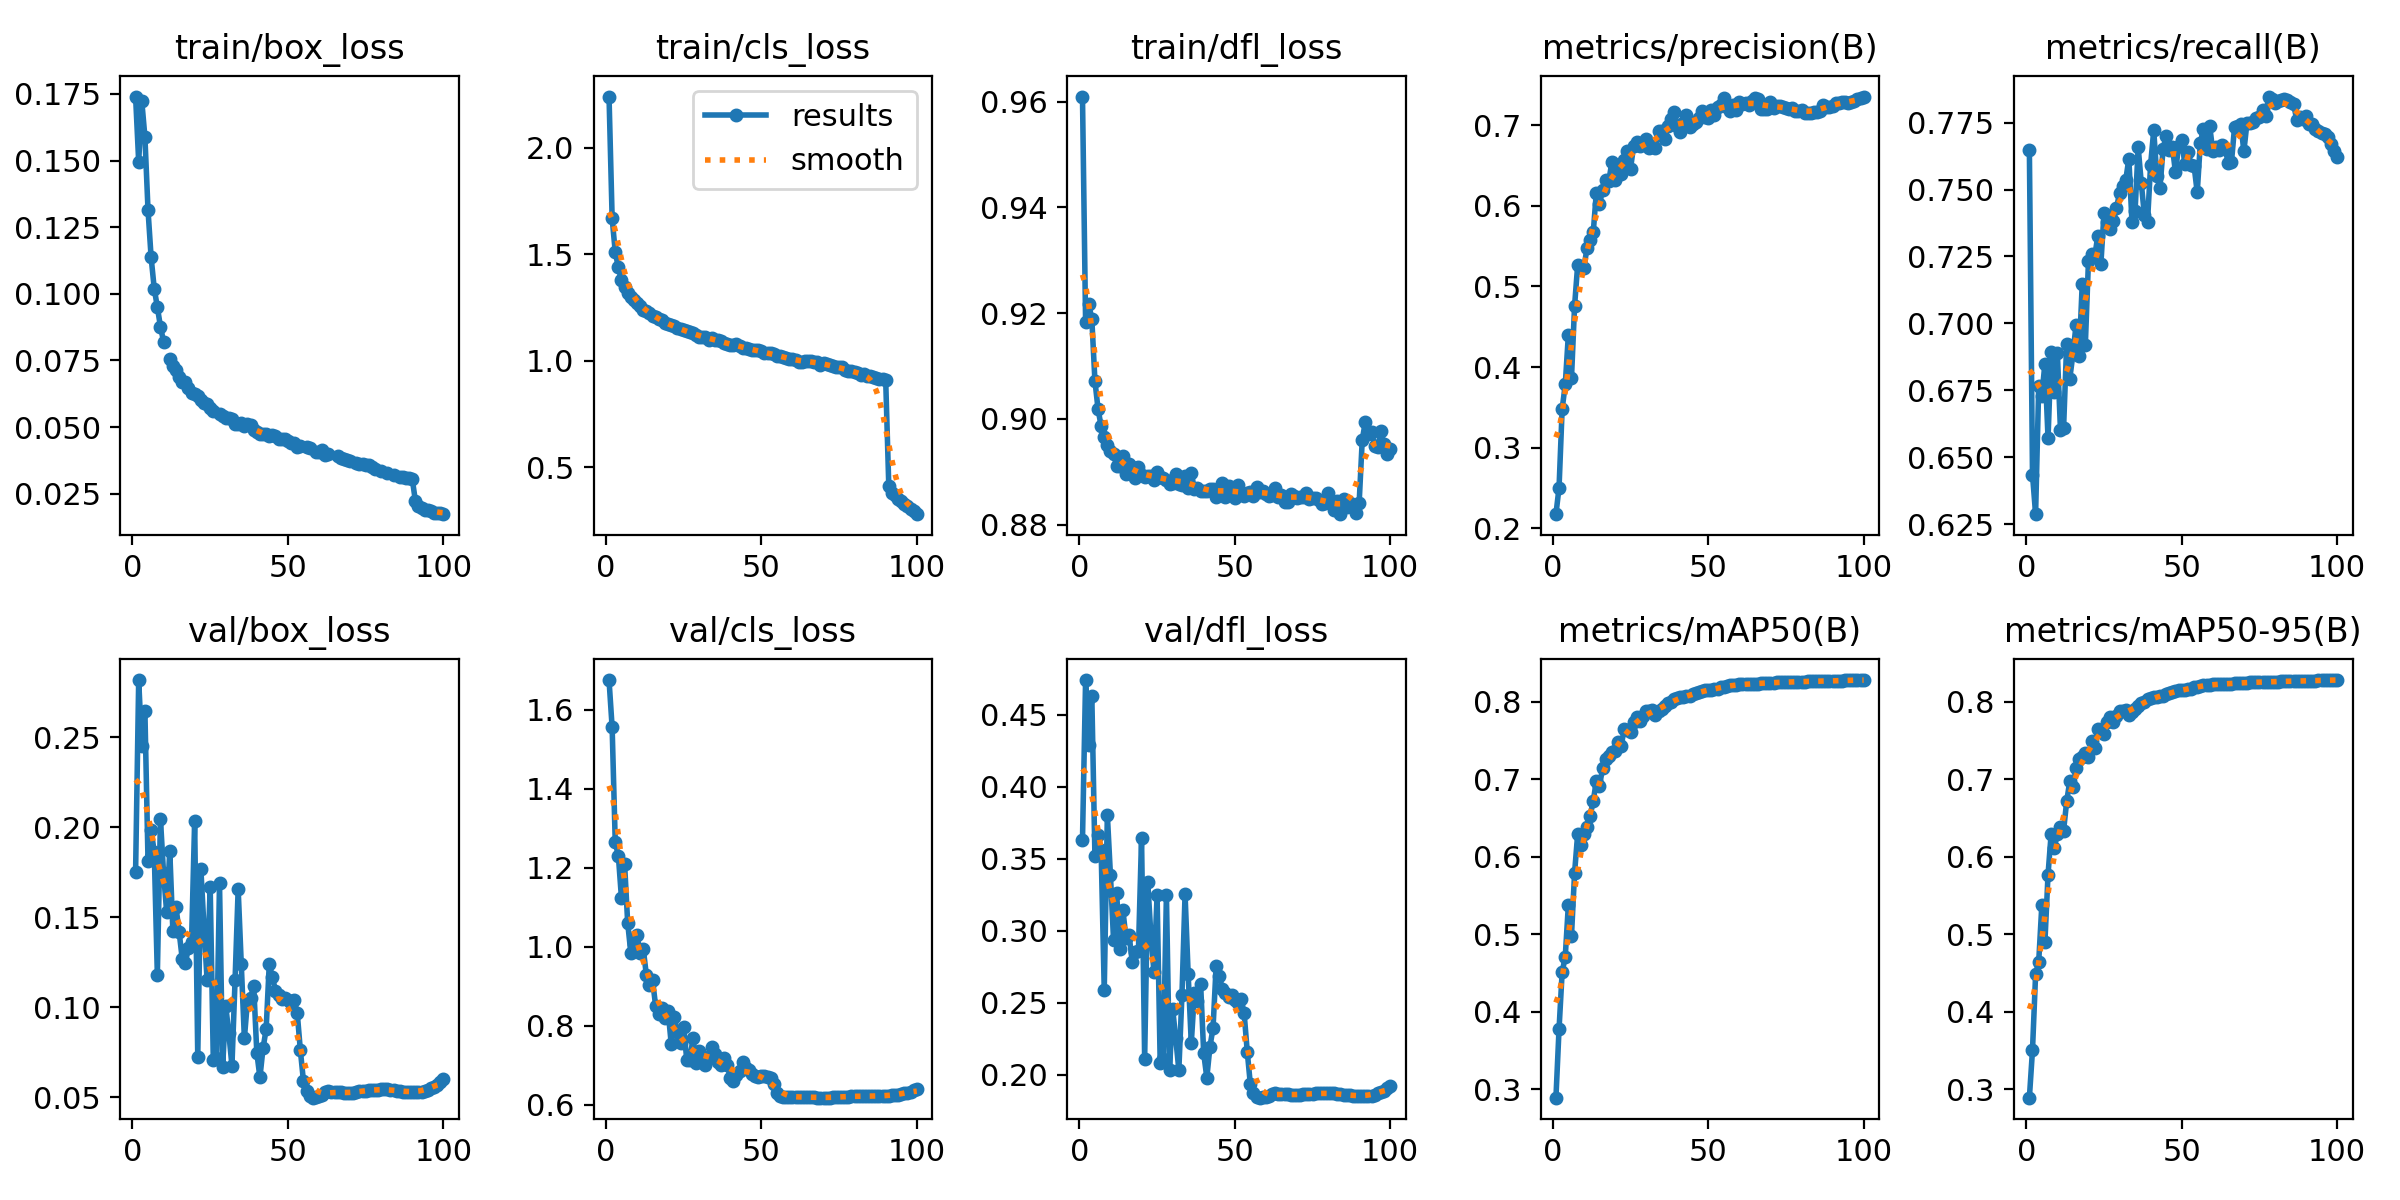

Values plotted in this chart, from the file beside it:
epoch, time, train/box_loss, train/cls_loss, train/dfl_loss, metrics/precision(B), metrics/recall(B), metrics/mAP50(B), metrics/mAP50-95(B), val/box_loss, val/cls_loss, val/dfl_loss, lr/pg0, lr/pg1, lr/pg2
1, 464.1, 0.174, 2.241, 0.961, 0.2173, 0.7647, 0.2892, 0.289, 0.1749, 1.675, 0.3631, 0.00333, 0.00333, 0.00333
2, 723, 0.1496, 1.669, 0.9184, 0.2501, 0.6436, 0.3776, 0.3504, 0.2817, 1.556, 0.4741, 0.006598, 0.006598, 0.006598
3, 997.9, 0.1723, 1.511, 0.9217, 0.3478, 0.6288, 0.4509, 0.4481, 0.2448, 1.265, 0.4291, 0.009799, 0.009799, 0.009799
4, 1257, 0.1589, 1.438, 0.9189, 0.3784, 0.6765, 0.4713, 0.4644, 0.2643, 1.231, 0.4634, 0.009703, 0.009703, 0.009703
5, 1506, 0.1314, 1.377, 0.9072, 0.4402, 0.673, 0.5381, 0.5372, 0.1813, 1.123, 0.3522, 0.009604, 0.009604, 0.009604
6, 1760, 0.1137, 1.348, 0.9019, 0.3859, 0.685, 0.4979, 0.4904, 0.1983, 1.211, 0.3668, 0.009505, 0.009505, 0.009505
7, 2014, 0.102, 1.319, 0.8986, 0.476, 0.6571, 0.5794, 0.577, 0.1863, 1.061, 0.3559, 0.009406, 0.009406, 0.009406
8, 2268, 0.09504, 1.299, 0.8966, 0.5269, 0.6894, 0.6297, 0.6294, 0.1181, 0.9857, 0.2588, 0.009307, 0.009307, 0.009307
9, 2523, 0.08773, 1.287, 0.8951, 0.5226, 0.6743, 0.6149, 0.6118, 0.2046, 1.007, 0.3804, 0.009208, 0.009208, 0.009208
10, 2776, 0.08209, 1.272, 0.8939, 0.5226, 0.6889, 0.6298, 0.6288, 0.1744, 1.029, 0.3385, 0.009109, 0.009109, 0.009109
11, 3029, inf, 1.258, 0.8934, 0.5482, 0.6602, 0.6391, 0.639, 0.1529, 0.9841, 0.2933, 0.00901, 0.00901, 0.00901
12, 3282, 0.07556, 1.238, 0.8911, 0.5581, 0.6609, 0.6532, 0.6336, 0.1869, 0.9958, 0.3259, 0.008911, 0.008911, 0.008911
13, 3584, 0.073, 1.232, 0.8911, 0.567, 0.6925, 0.6716, 0.6716, 0.1421, 0.9295, 0.2875, 0.008812, 0.008812, 0.008812
14, 3980, 0.07141, 1.224, 0.8929, 0.6167, 0.6794, 0.6981, 0.6976, 0.1557, 0.9036, 0.3145, 0.008713, 0.008713, 0.008713
15, 4481, 0.06885, 1.21, 0.8897, 0.6019, 0.6884, 0.6913, 0.6901, 0.142, 0.9157, 0.2948, 0.008614, 0.008614, 0.008614
16, 5004, 0.06698, 1.204, 0.8914, 0.6196, 0.6994, 0.7142, 0.7142, 0.1271, 0.8502, 0.2969, 0.008515, 0.008515, 0.008515
17, 5684, 0.06686, 1.194, 0.891, 0.6318, 0.6877, 0.7257, 0.7255, 0.1248, 0.8304, 0.2786, 0.008416, 0.008416, 0.008416
18, 6429, 0.06449, 1.189, 0.8888, 0.6304, 0.7148, 0.73, 0.7294, 0.1327, 0.8443, 0.2849, 0.008317, 0.008317, 0.008317
19, 6680, 0.06277, 1.176, 0.8909, 0.6549, 0.6919, 0.7354, 0.7345, 0.1361, 0.8199, 0.2863, 0.008218, 0.008218, 0.008218
20, 6929, 0.06236, 1.172, 0.8895, 0.6319, 0.7232, 0.7369, 0.7292, 0.2033, 0.8382, 0.3643, 0.008119, 0.008119, 0.008119
21, 7179, 0.06169, 1.166, 0.889, 0.6472, 0.7258, 0.7488, 0.7488, 0.07257, 0.7552, 0.2112, 0.00802, 0.00802, 0.00802
22, 7428, 0.06006, 1.161, 0.8893, 0.6397, 0.7248, 0.7436, 0.7401, 0.1768, 0.8232, 0.3338, 0.007921, 0.007921, 0.007921
23, 7677, 0.05917, 1.151, 0.8892, 0.6569, 0.7327, 0.7653, 0.7652, 0.1446, 0.7836, 0.2971, 0.007822, 0.007822, 0.007822
24, 7926, 0.0585, 1.148, 0.8885, 0.6688, 0.7222, 0.7638, 0.7638, 0.1153, 0.7572, 0.2711, 0.007723, 0.007723, 0.007723
25, 8175, 0.0573, 1.143, 0.8899, 0.6464, 0.7412, 0.7605, 0.7591, 0.1666, 0.7966, 0.3245, 0.007624, 0.007624, 0.007624
26, 8424, 0.05603, 1.138, 0.889, 0.6747, 0.7378, 0.774, 0.774, 0.0707, 0.7148, 0.2082, 0.007525, 0.007525, 0.007525
27, 8674, inf, 1.134, 0.8889, 0.6799, 0.7354, 0.7802, 0.7802, 0.07173, 0.7131, 0.2107, 0.007426, 0.007426, 0.007426
28, 8923, 0.05499, 1.13, 0.8884, 0.6748, 0.7382, 0.7756, 0.7741, 0.1688, 0.7694, 0.3252, 0.007327, 0.007327, 0.007327
29, 9171, 0.05417, 1.12, 0.8877, 0.6785, 0.7429, 0.7812, 0.7812, 0.06667, 0.7072, 0.2034, 0.007228, 0.007228, 0.007228
30, 9421, 0.05324, 1.113, 0.8879, 0.6837, 0.7487, 0.7882, 0.7881, 0.1007, 0.7376, 0.246, 0.007129, 0.007129, 0.007129
31, 9670, 0.05336, 1.113, 0.8895, 0.6717, 0.7514, 0.7876, 0.7876, 0.0856, 0.7232, 0.2253, 0.00703, 0.00703, 0.00703
32, 9919, 0.05319, 1.11, 0.8876, 0.6745, 0.7535, 0.7894, 0.7894, 0.06765, 0.7, 0.2034, 0.006931, 0.006931, 0.006931
33, 399.3, 0.05105, 1.099, 0.8876, 0.672, 0.7615, 0.7836, 0.7836, 0.115, 0.7214, 0.2555, 0.006832, 0.006832, 0.006832
34, 757.1, 0.05124, 1.107, 0.8892, 0.6927, 0.738, 0.7887, 0.7873, 0.1657, 0.7475, 0.3254, 0.006733, 0.006733, 0.006733
35, 1015, 0.05136, 1.097, 0.887, 0.6924, 0.7419, 0.7913, 0.7908, 0.1241, 0.7282, 0.2698, 0.006634, 0.006634, 0.006634
36, 1269, 0.05057, 1.098, 0.8897, 0.6828, 0.7657, 0.7949, 0.7949, 0.08281, 0.7083, 0.222, 0.006535, 0.006535, 0.006535
37, 1521, 0.05106, 1.091, 0.8868, 0.6994, 0.7524, 0.7987, 0.7987, 0.1038, 0.7015, 0.2569, 0.006436, 0.006436, 0.006436
38, 1772, 0.05076, 1.084, 0.887, 0.7084, 0.7404, 0.7994, 0.7994, 0.1054, 0.7178, 0.2516, 0.006337, 0.006337, 0.006337
39, 2022, 0.04905, 1.078, 0.8864, 0.7162, 0.7379, 0.8031, 0.8031, 0.1119, 0.7016, 0.2633, 0.006238, 0.006238, 0.006238
40, 2271, 0.04815, 1.073, 0.8864, 0.6989, 0.7593, 0.8052, 0.8052, 0.07482, 0.6694, 0.2149, 0.006139, 0.006139, 0.006139
41, 2522, 0.04753, 1.076, 0.8864, 0.6918, 0.7721, 0.8057, 0.8057, 0.06115, 0.6595, 0.198, 0.00604, 0.00604, 0.00604
42, 2772, 0.04745, 1.076, 0.8868, 0.7025, 0.755, 0.8061, 0.8061, 0.07735, 0.6764, 0.2194, 0.005941, 0.005941, 0.005941
43, 3022, 0.04736, 1.071, 0.8867, 0.7129, 0.7507, 0.807, 0.807, 0.08783, 0.6867, 0.2325, 0.005842, 0.005842, 0.005842
44, 3273, 0.04657, 1.058, 0.8853, 0.6978, 0.765, 0.807, 0.8069, 0.1239, 0.7078, 0.2757, 0.005743, 0.005743, 0.005743
45, 3536, 0.04685, 1.059, 0.886, 0.7014, 0.7701, 0.8101, 0.81, 0.1167, 0.6935, 0.2686, 0.005644, 0.005644, 0.005644
46, 3783, 0.04648, 1.056, 0.8878, 0.7042, 0.7649, 0.8114, 0.8113, 0.1094, 0.688, 0.2594, 0.005545, 0.005545, 0.005545
47, 4036, 0.04551, 1.051, 0.8852, 0.7095, 0.766, 0.8127, 0.8127, 0.1071, 0.6795, 0.2569, 0.005446, 0.005446, 0.005446
48, 4286, 0.0454, 1.049, 0.8873, 0.7178, 0.7564, 0.814, 0.814, 0.1046, 0.6726, 0.2537, 0.005347, 0.005347, 0.005347
49, 4534, 0.04544, 1.048, 0.8868, 0.7098, 0.7663, 0.8152, 0.8152, 0.1055, 0.6698, 0.2551, 0.005248, 0.005248, 0.005248
50, 4782, 0.04484, 1.044, 0.885, 0.7086, 0.7686, 0.8154, 0.8154, 0.104, 0.6724, 0.252, 0.005149, 0.005149, 0.005149
51, 5030, 0.04409, 1.036, 0.8876, 0.7192, 0.7595, 0.8153, 0.8153, 0.1023, 0.6721, 0.2499, 0.00505, 0.00505, 0.00505
52, 5278, 0.04389, 1.035, 0.8857, 0.7135, 0.7641, 0.8161, 0.8161, 0.1042, 0.6714, 0.2526, 0.004951, 0.004951, 0.004951
53, 5526, 0.04255, 1.035, 0.8855, 0.7233, 0.759, 0.8167, 0.8167, 0.09701, 0.6689, 0.2429, 0.004852, 0.004852, 0.004852
54, 5774, 0.04276, 1.03, 0.8861, 0.7253, 0.7587, 0.8189, 0.8189, 0.07638, 0.6523, 0.2162, 0.004753, 0.004753, 0.004753
55, 6022, inf, 1.021, 0.8862, 0.734, 0.7489, 0.8196, 0.8196, 0.05913, 0.6307, 0.1935, 0.004654, 0.004654, 0.004654
56, 6269, 0.04261, 1.021, 0.8855, 0.7226, 0.7675, 0.8205, 0.8205, 0.05337, 0.6219, 0.1872, 0.004555, 0.004555, 0.004555
57, 6517, 0.04214, 1.018, 0.8871, 0.7179, 0.7726, 0.8213, 0.8213, 0.0509, 0.6196, 0.1847, 0.004456, 0.004456, 0.004456
58, 6766, inf, 1.014, 0.8862, 0.7256, 0.7653, 0.8215, 0.8215, 0.04989, 0.6196, 0.1841, 0.004357, 0.004357, 0.004357
59, 7014, 0.04071, 1.01, 0.8864, 0.7186, 0.7738, 0.8219, 0.8219, 0.0505, 0.6199, 0.1848, 0.004258, 0.004258, 0.004258
60, 7262, 0.04078, 1.007, 0.8858, 0.7284, 0.7643, 0.8224, 0.8224, 0.05074, 0.619, 0.1849, 0.004159, 0.004159, 0.004159
... 40 more rows
